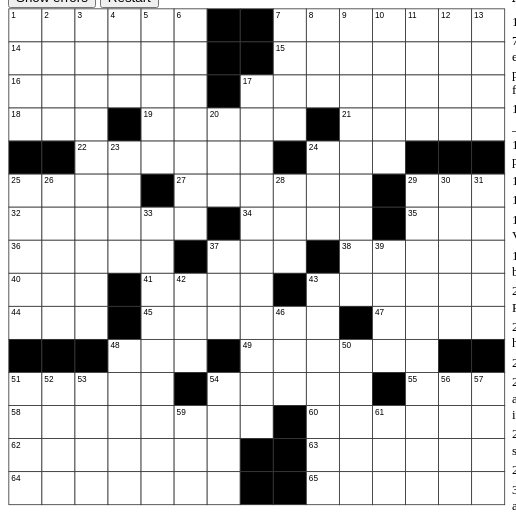
D3 v4 page, settled after 480 driven frames (8 s of simulated time); the page loaded 1 data file(s).



// GLOBALS

var currentBlock = 0;							// current location 0->dimension*dimension
var selectedClue = "";							// clue in cluelist that is selected
var highlightOpt = "R";							// direction of current focus
var currentSel = "";							// square that is currently focused by id attribute 
var acrossclues = "";							// HTML string of clues
var downclues = "";								// HTML string of clues
var dimension = 0;								// crossword grid size
var emptyBlocks;								// how many empty squares left
var totalEmpty;									// how many empty squares at start
var autocheck = false;							// goes true when emptyBlocks = 0
var blocks = [];								// multidimensional array with solution characters and blacks
var cluenums = [];								// multidimensional array with clue numbers for building svg
var cluenum = 1;								// 
var clues = {									// object storing the clues
	across: {},
	down: {}
};
var characters;

// attach keydown event listener to body with output sent to svg
d3.select('body')
	.on('keydown', handleInput)
	.on('blur', function(){});

/**********************************************************/
/******************** BUILD CLUE LIST *********************/
/**********************************************************/

d3.csv('cluelist.csv', getClues);

function getClues(cluesrc) {
	// console.log('clues: ', cluesrc);
	for (k=0; k<cluesrc.length; k++) {
		if (cluesrc[k].dir === 'across') {
			clues.across[cluesrc[k].key] = cluesrc[k].clue.replace('&#44;',',');
		}
		else if (cluesrc[k].dir === 'down') {
			clues.down[cluesrc[k].key] = cluesrc[k].clue.replace('&#44;',',');
		}
		else if (cluesrc[k].dir === 'size') {
			dimension = parseInt(cluesrc[k].clue);
			emptyBlocks = dimension * dimension;
			totalEmpty = emptyBlocks;
		}
		else if (cluesrc[k].dir === 'letters') {
			characters = cluesrc[k].clue;
		}
	}

	for (i=0; i<Object.entries(clues.across).length; i++) {
		acrossclues += "<p id='a" + Object.entries(clues.across)[i][0] + "' style='font-size: 13px; margin: 0.25em 0; line-height: 1.25em;' onclick='clueSelect(this.id, \"cluelist\")'>" + Object.entries(clues.across)[i][0] + ". " + Object.entries(clues.across)[i][1] + "</p>";
	}
	document.getElementById('cluesacross').innerHTML = acrossclues;

	for (i=0; i<Object.entries(clues.down).length; i++) {
		downclues += "<p id='d" + Object.entries(clues.down)[i][0] + "' style='font-size: 13px; margin: 0.25em 0; line-height: 1.25em;' onclick='clueSelect(this.id, \"cluelist\")'>" + Object.entries(clues.down)[i][0] + ". " + Object.entries(clues.down)[i][1] + "</p>";
	}
	document.getElementById('cluesdown').innerHTML = downclues;

	buildGrid();
}


/**********************************************************/
/********************** BUILD LAYOUT **********************/
/**********************************************************/


function buildGrid() {
	// convert characters string into multidimensional array
	// spaces are used to indicate black squares in crossword
	for (i=0; i<dimension; i++) {
		blocks.push([]);
		for (j=i*dimension; j<(i*dimension)+dimension; j++) {
			blocks[i].push(characters.slice(j,j+1));
		}
	}
	//console.log(blocks);

	// fill cluenums array with numbers
	for (i=0; i<dimension; i++) {
		cluenums.push([]);
		for (j=0; j<dimension; j++) {
			if (i===0) {
				if (blocks[i][j] !== " ") {
					cluenums[i].push(cluenum);
					cluenum++;
				}
				else {
					cluenums[i].push("");
				}
			}
			else {
				if (j===0 && blocks[i][j] !== " ") {
					cluenums[i].push(cluenum);
					cluenum++;
				}
				else if (blocks[i][j-1] === " " && blocks[i][j] !== " ") {
					cluenums[i].push(cluenum);
					cluenum++;
				}
				else if (blocks[i-1][j] === " " && blocks[i][j] !== " ") {
					cluenums[i].push(cluenum);
					cluenum++;
				}
				else {
					cluenums[i].push("");
				}
			}
		}
	}
	//console.log(cluenums);

	var crossword = d3.select("#crossword");

	for (i=0; i<dimension; i++) {
		for (j=0; j<dimension; j++) {
			var block = crossword.append('g')
								.attr('id', 'r' + i + 'c' + j);
			var cell = block.append('rect')
							.attr('value',i+j)
							.attr('class','letterbox')
							.attr('x',j*40+1)
							.attr('y',i*40+1)
							.attr('width',40)
							.attr('height',40)
							.attr('style','stroke-width: 1; stroke: rgb(55,55,55); fill: rgb(255,255,255);');
			if (blocks[i][j]===" ") {
				emptyBlocks--;
				cell.attr('style','stroke-width: 1; stroke: rgb(55,55,55); fill:rgb(0,0,0);')
					.attr('class','blackbox');
			}
			else {
				if (cluenums[i][j] !== "") {
					block.append('text')
						.attr('x',j*40+4)
						.attr('y',i*40+12)
						.attr('style','fill: black; font-size: 10px;')
						.attr('id','clue' + cluenums[i][j])
						.text(cluenums[i][j]);
				}
			}
				block.append('text')
					.attr('class','inputText')
					.attr('x',j*40+20)
					.attr('y',i*40+35)
					.attr('text-anchor','middle')
					.text('')
					//.text(blocks[i][j])	// debugging: fill in solutions
					.attr('style','fill: black; font-size: 30px;');
		}
	}

	// add listeners
	d3.selectAll('rect').on('click', highlightSelection);
	d3.selectAll('.inputText').on('click', highlightSelection);
}

/**********************************************************/
/****************** TEXT INPUT HANDLING *******************/
/**********************************************************/


function handleInput() {
	var row = Math.floor(currentBlock/dimension);
	var col = currentBlock%dimension;
	var black = true;
	var k=1;

	var code = d3.event.keyCode;
	if (code >=65 && code <= 90) {
		var letter = d3.event.key.toUpperCase();
		if (d3.select('.target ~ .inputText').text()==='') { emptyBlocks--; }
		d3.select('.target ~ .inputText').text(letter);
		//getNext(row,col);
		if(emptyBlocks===0) { autocheck=true; checkPuzzle(); }
		getNext();
	}
	else {
		switch (code) {
			case 37: //left
				d3.event.preventDefault();
				if (highlightOpt==='C') {
					highlightSelection(null, currentBlock);
				}
				else { getPrev(); }
				break;
			case 38: //up
				d3.event.preventDefault();
				if (highlightOpt==='R') {
					highlightSelection(null, currentBlock);
				}
				else { getPrev(); }
				break;
			case 39: // right
				d3.event.preventDefault();
				if (highlightOpt==='C') {
					highlightSelection(null, currentBlock);
				}
				else { getNext(); }
				break;
			case 40: // down
				d3.event.preventDefault();
				if (highlightOpt==='R') {
					highlightSelection(null, currentBlock);
				}
				else { getNext('arrow'); }
				break;
			case 9: // tab
				d3.event.preventDefault();
				if (d3.event.shiftKey) {
					prevClue();
					break;
				}
			case 13: // enter
				d3.event.preventDefault();
				nextClue();
				break;
			case 46: // delete
			case 8: // backspace
				d3.event.preventDefault();
				if (d3.select('.target ~ .inputText').text() !== '') { 
					d3.select('.target ~ .inputText').text('');
					emptyBlocks++;
				}
				getPrev();
				break;
		}
	}
}

function getPrev() {
	var row, col;
	if (currentBlock!==0) {
		// move left
		if (highlightOpt==='R') {
			currentBlock--;
			row = Math.floor(currentBlock/dimension);
			col = currentBlock%dimension;
			if (col >= 0) {
				while (blocks[row][col] === ' ') {
					currentBlock--;
					col--;
				}
				highlightSelection(null, currentBlock);
			}
		}
		// move up
		else {
			currentBlock -= dimension;
			if (currentBlock < 0) {
				row = dimension-1;
				col = currentBlock + dimension - 1;
				currentBlock = row*dimension + col;
			}
			else {
				row = Math.floor(currentBlock/dimension);
				col = currentBlock%dimension;
			}
			if (row >= 0) {
				while (blocks[row][col] === ' ') {
					currentBlock -= dimension;
					if (currentBlock < 0) {
						row = dimension-1;
						col = currentBlock + dimension - 1;
						currentBlock = row*dimension + col;
					}
					else { row--; }
				}
				highlightSelection(null, currentBlock);
			}
		}
	}
}


function getNext(source) {
	if (currentBlock!==(dimension*dimension)-1) {		// keeps currentBlock within array
		// move right
		if (highlightOpt==='R') {
			currentBlock++;
			var row = Math.floor(currentBlock/dimension);
			var col = currentBlock%dimension;
			if (currentBlock < dimension*dimension) {
				while (blocks[row][col] === ' ') {
					currentBlock++;
					col++;
				}
				highlightSelection(null, currentBlock);
			}
		}
		// move down
		else {
			currentBlock += dimension;
			var row = Math.floor(currentBlock/dimension);
			var col = currentBlock%dimension;
			if (currentBlock < dimension*dimension) {
				// if the next block is black and the key source was a letter
				if (blocks[row][col] === ' ' && source !== 'arrow') {
					nextClue();
				}
				// if the next block is black and the key source was the down key
				else if (blocks[row][col] === ' ' && source === 'arrow') {
					getNext(source);
				}
				// if the next block is white
				else { highlightSelection(null, currentBlock); }
			}
			if (row >= dimension && source !== 'arrow') {
				nextClue();
			}
			else if (row>=dimension && source === 'arrow') {
				currentBlock = col+1;
				if (blocks[0][currentBlock] === ' ') {
					getNext(source);
				}
				else { highlightSelection(null, currentBlock); }
			}
		}
	}
}

/**********************************************************/
/********************** HIGHLIGHTING **********************/
/**********************************************************/



function highlightSelection(d, i) {
	var row = Math.floor(i/dimension);
	var col = i%dimension;
	currentBlock = row*dimension+col;

	if(blocks[row][col] !== " ") {
		var id = '#r' + row + 'c' + col;
		if (currentSel !== id) {
			if (currentSel !== "") { // clear previously highlighted
				clearHighlight();
			}
			highlightFocus(id);	// highlight new square
			
			if (highlightOpt==="R") { // highlight rest of word in row
				highlightRow(row,col);
			}
			else { // highlight rest of word in column
				highlightCol(row,col);
			}
			currentSel = id; // update 
		}
		else if (currentSel === id) {
			switch(highlightOpt) {
				case "R":
					highlightOpt = "C";
					clearHighlight();
					highlightFocus(id);
					highlightCol(row,col);
					break;
				case "C":
					highlightOpt = "R";
					clearHighlight();
					highlightFocus(id);
					highlightRow(row,col);
					break;
			}
		}
	}
}

function highlightFocus(id) { 
	d3.select('.target').attr('class','letterbox');
	d3.selectAll(id + ' > line').remove();
	d3.select(id + ' > rect').attr('style','fill: rgb(241,245,130); stroke-width: 1; stroke: rgb(55,55,55);')
							.attr('class', 'target letterbox');
	//d3.select(id).attr('class', 'target');
}

function clearHighlight() {
	d3.selectAll('.letterbox').attr('style','fill: rgb(255,255,255); stroke-width: 1; stroke: rgb(55,55,55);');
}

function highlightRow(row, col) {
	var sel = '';
	if (col === 0) {
		sel = "#r" + row + "c0";
		var clueid = 'a' + d3.select(sel + '> text').attr('id').substr(4);
		clueSelect(clueid, 'grid');
	}
	for (k=col-1; k>=0; k--) {		
		if (k === 0) {
			sel = "#r" + row + "c0";
			var clueid = 'a' + d3.select(sel + '> text').attr('id').substr(4);
			clueSelect(clueid, 'grid');
		}
		if (blocks[row][k] === " ") {
			sel = "#r" + row + "c" + (k+1);
			var clueid = d3.select(sel + '> text').attr('id').substr(4);
			clueSelect('a' + clueid, 'grid');
			break;
		}
		else {
			sel = "#r" + row + "c" + k;
			d3.select(sel + '> rect')
				.attr('style','fill: rgb(153,204,255); stroke-width: 1; stroke: rgb(55,55,55);');
		}
	}
	for (k=col+1; k<dimension; k++) {
		if (blocks[row][k] !== " ") {
			var sel = "#r" + row + "c" + k;
			d3.select(sel + '> rect')
				.attr('style','fill: rgb(153,204,255); stroke-width: 1; stroke: rgb(55,55,55);');
		}
		else { break; }
	}
}

function highlightCol(row,col) {
	var sel = '';
	if (row === 0) {
		sel = "#r0c" + col;
		var clueid = 'd' + d3.select(sel + '> text').attr('id').substr(4);
		clueSelect(clueid, 'grid');
	}
	for (k=row-1; k>=0; k--) {
		if (k === 0) {
			sel = "#r0c" + col;
			var clueid = 'd' + d3.select(sel + '> text').attr('id').substr(4);
			clueSelect(clueid, 'grid');
		}
		if (blocks[k][col] === " ") {
			sel = "#r" + (k+1) + "c" + col;
			var clueid = 'd' + d3.select(sel + '> text').attr('id').substr(4);
			clueSelect(clueid, 'grid');
			break;
		}
		else { sel = "#r" + k + "c" + col;
			d3.select(sel + '> rect')
				.attr('style','fill: rgb(153,204,255); stroke-width: 1; stroke: rgb(55,55,55);');
		}
	}
	for (k=row+1; k<dimension; k++) {
		if (blocks[k][col] !== " ") {
			var sel = "#r" + k + "c" + col;
			d3.select(sel + '> rect')
				.attr('style','fill: rgb(153,204,255); stroke-width: 1; stroke: rgb(55,55,55);');
		}
		else { break; }
	}
}


/**********************************************************/
/********************* HIGHLIGHT CLUES ********************/
/**********************************************************/

function nextClue() {
	if (selectedClue !== '') {
		var dir = selectedClue.substr(0,1);
		var num = selectedClue.substr(1);
		var newclue = dir;
		var keys;

		// create a list of the clue keys for either across or down
		if (dir === 'a') {
			keys = Object.keys(clues.across);
		}
		else {
			keys = Object.keys(clues.down);
		}
		// go through list of keys
		for (k=0; k<keys.length; k++) {
			if (k===keys.length-1) {
				dir === 'a' ? newclue = 'd1' : newclue = 'a1';
				break;
			}
			// if find the current clue key (num), then set the new clue to the next key value
			if (keys[k] === num) {
				newclue += keys[k+1];
				break;
			}
		}
		clueSelect(newclue, 'cluelist');
	}
	else { clueSelect('a1', 'cluelist'); }
}

function prevClue() {
	if (selectedClue !== '') {
		var dir = selectedClue.substr(0,1);
		var num = selectedClue.substr(1);
		var newclue = dir;
		var keys;

		if (dir === 'a') {
			keys = Object.keys(clues.across);
		}
		else {
			keys = Object.keys(clues.down);
		}
		if (keys[0] !== num) {
			for (k=keys.length-1; k>0; k--) {
				if (keys[k] === num) {
					newclue += keys[k-1];
					break;
				}
			}
			clueSelect(newclue, 'cluelist');
		}
	}
	else { clueSelect('a1', 'cluelist'); }
}

function clueSelect(tar, source) {
	if (selectedClue !== tar) {
		if (selectedClue !== "") { clearSelected(); }
		selectedClue = tar;
		document.getElementById(selectedClue).style.backgroundColor='lightblue';
		var scrolltarget = document.getElementById(selectedClue);
		scrolltarget.parentNode.scrollTop = scrolltarget.offsetTop - scrolltarget.parentNode.offsetTop;
		if (selectedClue.substr(0,1) === 'd') { highlightOpt="C"; } else { highlightOpt = "R"; }
		var index;
		for (i=0; i<dimension; i++) {
			index = cluenums[i].indexOf(parseInt(selectedClue.substr(1)));
			if(index !== -1) {
				index = i*dimension+index;
				break;
			}
		}
		if (source === 'cluelist') {
			highlightSelection(null, index);
		}
	}
}

function clearSelected() {
	document.getElementById(selectedClue).style.backgroundColor='white';
}


/**********************************************************/
/********************** SUCCESS CHECK *********************/
/**********************************************************/

function checkPuzzle() {
	// build input answers array
	var inputLetters = [];
	var isComplete = true;
	for (i=0; i<dimension; i++) {
		inputLetters.push([]);
		for (j=0; j<dimension; j++) {
			inputLetters[i].push(d3.selectAll('g > text.inputText')._groups[0][i*15+j].textContent);
		}
	}

	// find errors
	var errors = [];
	for (i=0; i<dimension; i++) {
		for (j=0; j<dimension; j++) {
			if ((blocks[i][j] !== " ") && (inputLetters[i][j] !== "")) {
				if (inputLetters[i][j]!==blocks[i][j]) {
					errors.push(i*15+j);
				}
			}
		}
	}

	if (autocheck) {
		if (errors.length === 0) {
			displaySuccess();
		}
		else {
			displayCompleteButWrong();
		}
	}
	else {
		showErrors(errors);
	}
}

function showErrors(errors) {
	// highlight errors
	for (i=0; i<errors.length; i++) {
		var erow = Math.floor(errors[i]/dimension);
		var ecol = errors[i]%dimension;
		var errorid = '#r' + erow + 'c' + ecol;
		var errorcell = d3.select(errorid);
		var x1 = parseInt(errorcell.select('rect').attr('x'));
		var x2 = x1 + 40;
		var y1 = parseInt(errorcell.select('rect').attr('y'));
		var y2 = y1 + 40;
		errorcell.append('line')
					.attr('class','e1')
					.attr('x1',x1)
					.attr('y1',y1)
					.attr('x2',x2)
					.attr('y2',y2)
					.attr('style','stroke: red; stroke-width: 3;');
		errorcell.append('line')
					.attr('class','e2')
					.attr('x1',x2)
					.attr('y1',y1)
					.attr('x2',x1)
					.attr('y2',y2)
					.attr('style','stroke: red; stroke-width: 3;');
	}
}

// create default box shadow
var defs = d3.select('#crossword').append('defs');
var shadow = defs.append('filter')
					.attr('id','boxShadow')
						.append('feDropShadow')
						.attr('dx',2)
						.attr('dy',2)
						.attr('stdDeviation',1);

function drawSuccessBox() {
	var successbox = d3.select('#crossword').append('g')
												.attr('id','successBox');
	// to grey out the crossword
	successbox.append('rect')
				.attr('x',0)
				.attr('y',0)
				.attr('width','100%')
				.attr('height','100%')
				.attr('style','fill: rgb(255,255,255); opacity: 0.75;');

	// the visual box
	successbox.append('rect')
				.attr('x',150)
				.attr('y',225)
				.attr('width',300)
				.attr('height',150)
				.attr('style','stroke-width: 1; stroke: rgb(55,55,55); fill: rgb(255,255,255); filter:url(#boxShadow);');

	// close box button
	successbox.append('rect')
				.attr('x',225)
				.attr('y',321)
				.attr('width',150)
				.attr('height',25)
				.attr('ry',10)
				.attr('rx',10)
				.attr('style','stroke-width: 1; stroke: rgb(0,0,0); fill: rgb(255,255,255); filter:url(#boxShadow);')
				.on('click', function() { d3.select('#successBox').remove(); autocheck=false; });

	return successbox;
}

function displaySuccess() {
	var successbox = drawSuccessBox();

	// Congratulations text
	successbox.append('text')
				.attr('x',300)
				.attr('y',285)
				.attr('text-anchor', 'middle')
				.attr('style','fill: black; font-size: 24px;')
				.text('Congratulations!');

	// close box button text
	successbox.append('text')
				.attr('x',300)
				.attr('y',340)
				.attr('text-anchor', 'middle')
				.attr('style','fill: black; font-size: 18px;')
				.text('Great! Bye!')
				.on('click', function() { d3.select('#successBox').remove(); autocheck=false; });
}

function displayCompleteButWrong() {
	var successbox = drawSuccessBox();

	// Close but not quite text
	var successlabel = successbox.append('text')
								.attr('text-anchor', 'middle')
								.attr('style','fill: black; font-size: 18px;');
		successlabel.append('tspan')
					.attr('x',300)
					.attr('y',275)
					.text('You completed the puzzle but');
		successlabel.append('tspan')
					.attr('x',300)
					.attr('y',300)
					.text('at least one letter is wrong!');

	// close box button text
	successbox.append('text')
				.attr('x',300)
				.attr('y',340)
				.attr('text-anchor', 'middle')
				.attr('style','fill: black; font-size: 18px;')
				.text('Go for it!')
				.on('click', function() { d3.select('#successBox').remove(); autocheck=false; });
}

function resetPuzzle() {
	d3.selectAll('g > .inputText').text('');
	d3.selectAll('g > .e1').remove();
	d3.selectAll('g > .e2').remove();
	emptyBlocks=totalEmpty;
}


### data: cluelist.csv
dir, key, clue
across, 1, Dogmatic decree
across, 7, Columbia University experimental particl…
across, 14, <em>Une invitation</em> _ _____ <em>à 20…
across, 15, Mineral found in potash
across, 16, Paratriathlete Seely
across, 17, Common hydrometeor
across, 18, Between Cancer and Virgo
across, 19, The Arctic is the fifth biggest
across, 21, Historian of education Ravitch
across, 22, The British Library holds over 3000
across, 24, ___ <em>pro nobis</em>
across, 25, It provided detailed all-sky pictures of…
across, 27, Type 1a supernova standard
across, 29, A-E bridge
across, 32, Exclamation attributed to Archimedes
across, 34, Eve of Jewish holiday
across, 35, Roman household deity
across, 36, INFN physicist Fabio
across, 37, Attempt
across, 38, Rub out
across, 40, Chemistry suffix
across, 41, Projecting front part of a ship
across, 43, Builds
across, 44, Stratford-on-Avon theatrical org.
across, 45, Trainers of wild animals
across, 47, Barely makes a living
across, 48, Greek letter
across, 49, Mischievous
across, 51, <em>Interstellar</em> part offered to 33…
across, 54, Schoolyard comeback
across, 55, Unit of electrical resistance
across, 58, The 15<sup>th</sup> stars in their respe…
across, 60, Japanese crab
across, 62, Born __ _____ (1936 MGM musical)
across, 63, In a rational manner
across, 64, Small harpsichords
across, 65, Life starts and ____ __ a bed
down, 1, Goes well with naan
down, 2, Inactive
down, 3, Measurement of distance within galactic …
down, 4, Weekly mag. with mascot Eustace Tilley
down, 5, Ancient fabulist
down, 6, Second most populous city in San Joaquin…
down, 7, Astronaut Shepard
down, 8, Louvre Pyramid architect
down, 9, Scots-born member of LIGO founding troik…
down, 10, Where a third LIGO Observatory has been …
down, 11, Currency of Turkey
down, 12, Blue-blood boarding school
down, 13, Crescenzio ____&#44; Archbishop of Naple…
down, 17, German-born member of LIGO founding troi…
down, 20, Cenozoic or Mesozoic
down, 23, Mimics
down, 24, A cheer for Danish astronomer Rømer?
down, 25, Controversial pioneer of gravitational w…
down, 26, Subatomic particles discovered in 1936
down, 28, Sere
down, 29, Their collision caused the first LIGO ch…
down, 30, Brahmin or Dalit
down, 31, Put on clothing
... 18 more rows